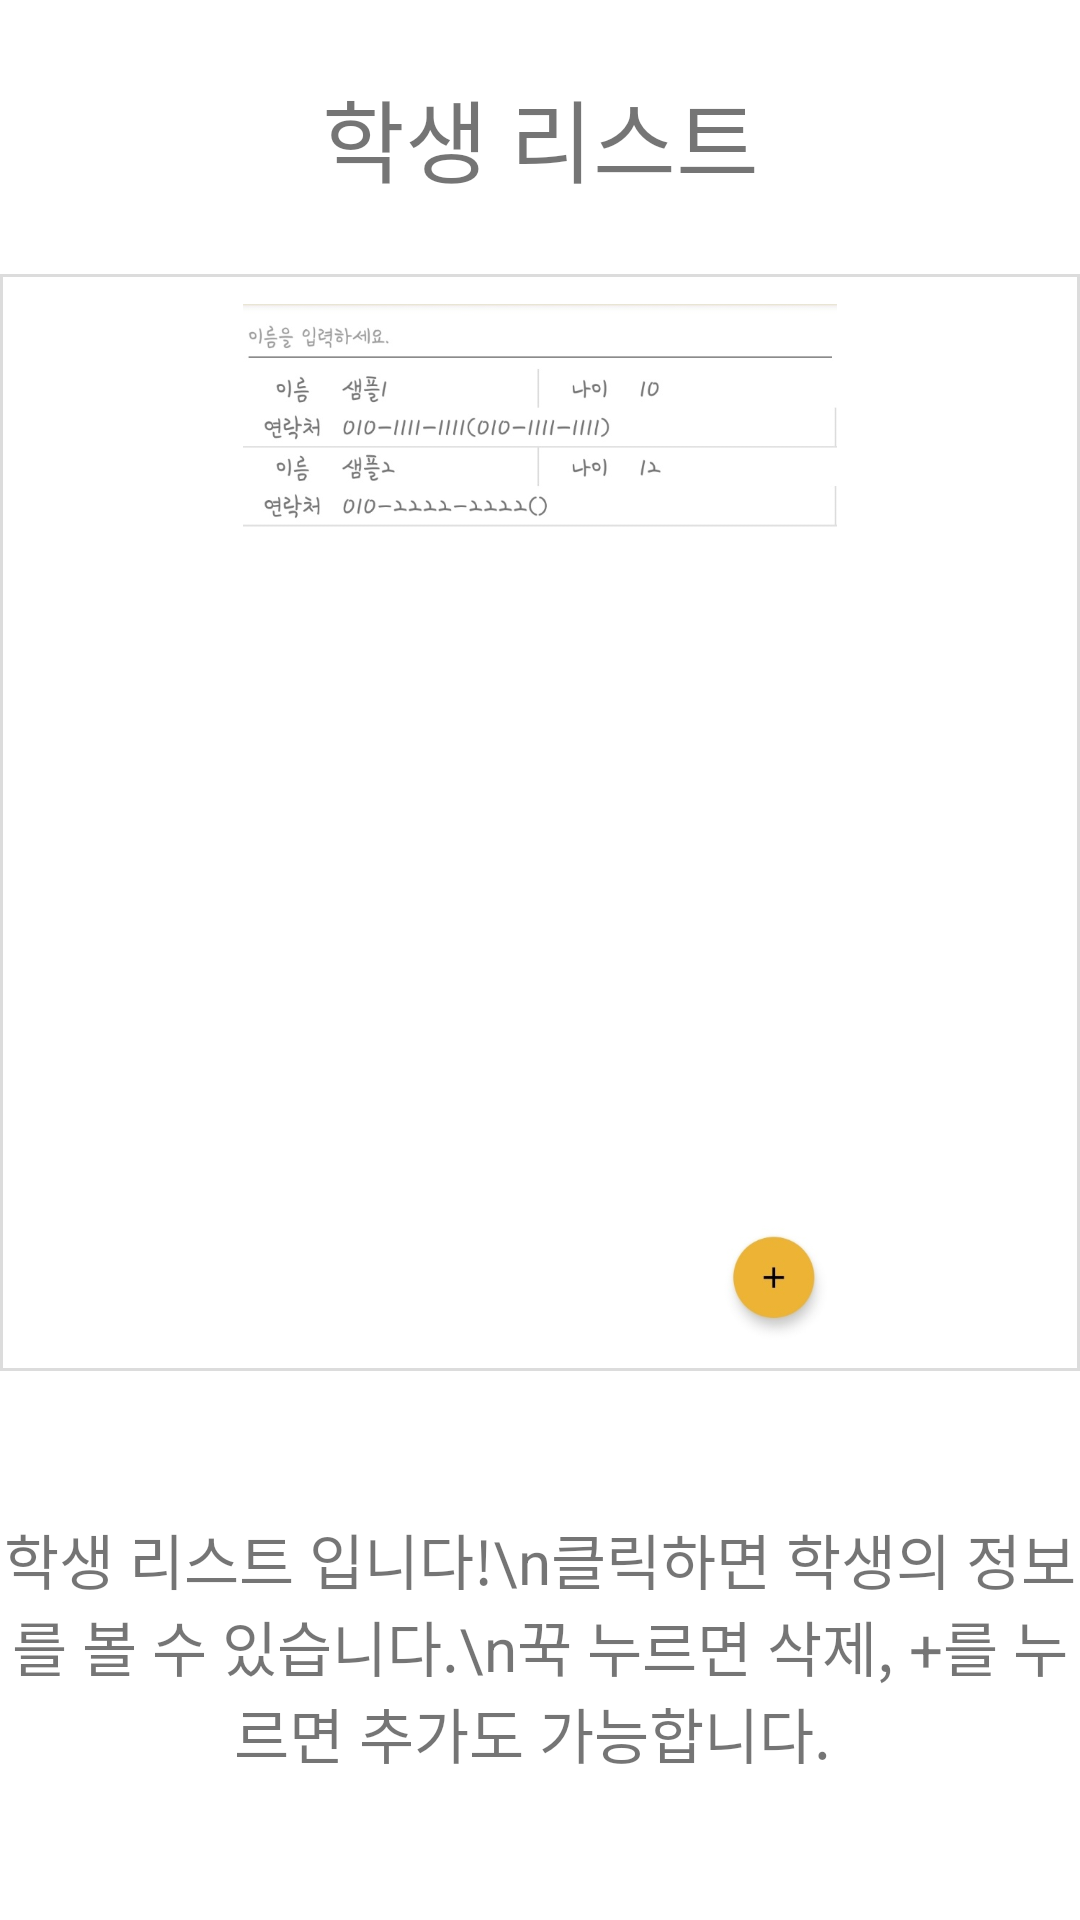

Produce the Android XML layout that renders to this screen, including the resource entries it uses.
<!-- AndroidManifest.xml: application theme Theme.NewApp -->
<!-- res/layout/exp_frag1.xml -->
<?xml version="1.0" encoding="utf-8"?>
<LinearLayout xmlns:android="http://schemas.android.com/apk/res/android"
    xmlns:app="http://schemas.android.com/apk/res-auto"
    android:layout_height="match_parent"
    android:layout_width="match_parent"
    android:layout_margin="10dp"
    android:orientation="vertical">

    <TextView
        android:layout_width="match_parent"
        android:layout_height="0dp"
        android:layout_weight="1"
        android:textSize="30dp"
        android:text="학생 리스트"
        android:gravity="center"/>

    <ImageView
        android:layout_width="match_parent"
        android:layout_height="0dp"
        android:layout_weight="4"
        android:src="@drawable/exp_1"
        android:background="@drawable/border"
        android:padding="10dp"/>

    <TextView
        android:layout_width="match_parent"
        android:layout_height="0dp"
        android:layout_weight="2"
        android:textSize="20dp"
        android:text="학생 리스트 입니다!\n클릭하면 학생의 정보를 볼 수 있습니다.\n꾹 누르면 삭제, +를 누르면 추가도 가능합니다. "
        android:gravity="center"/>

</LinearLayout>
<!-- resources referenced by this layout -->
<resources>
  <!-- drawable border (drawable) -->
  <?xml version="1.0" encoding="utf-8"?>
  <layer-list xmlns:android="http://schemas.android.com/apk/res/android" >
  
      <item
          android:bottom="0dp"
          android:left="0dp"
          android:right="0dp"
          android:top="0dp">
          <shape android:shape="rectangle" >
              <stroke
                  android:width="1dp"
                  android:color="#dcdcdc" />
  
              <solid android:color="#FFF" />
          </shape>
      </item>
  
  </layer-list>
  <!-- drawable exp_1: jpg bitmap (drawable, 40826 bytes) -->
  <style name="Theme.NewApp" parent="Theme.MaterialComponents.Light.NoActionBar">
          
          <item name="colorPrimary">#EDB335</item>
          <item name="colorPrimaryVariant">#DD9E13</item>
          <item name="colorOnPrimary">@color/white</item>
          
          <item name="colorSecondary">@color/teal_200</item>
          <item name="colorSecondaryVariant">@color/teal_700</item>
          <item name="colorOnSecondary">@color/black</item>
          
          <item name="android:statusBarColor" tools:targetApi="l">?attr/colorPrimaryVariant</item>
          
      </style>
  <color name="white">#FFFFFFFF</color>
  <color name="teal_200">#FF03DAC5</color>
  <color name="teal_700">#FF018786</color>
  <color name="black">#FF000000</color>
</resources>
